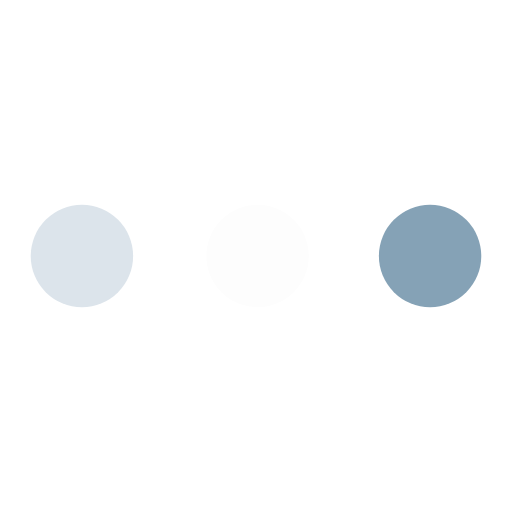
t = 0.00 s
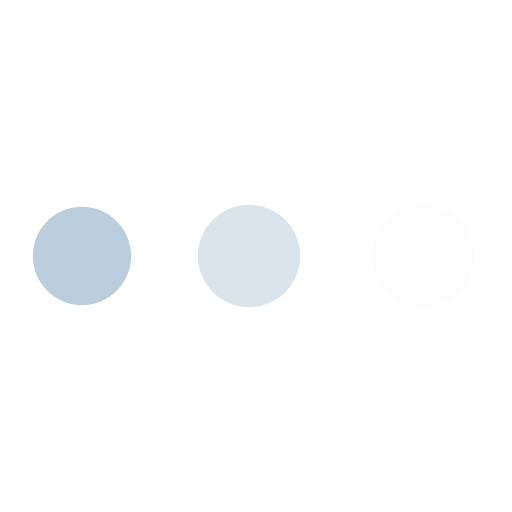
t = 0.54 s
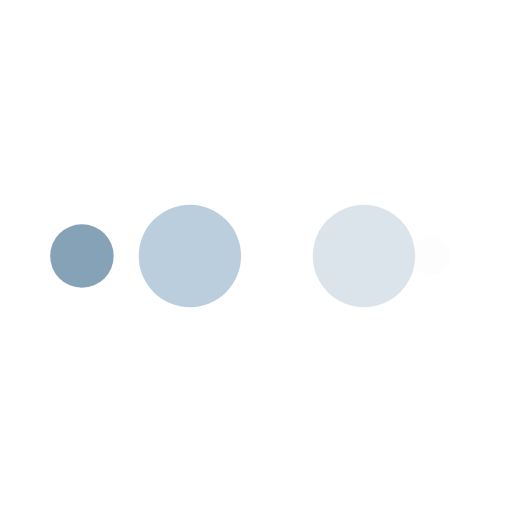
t = 0.89 s
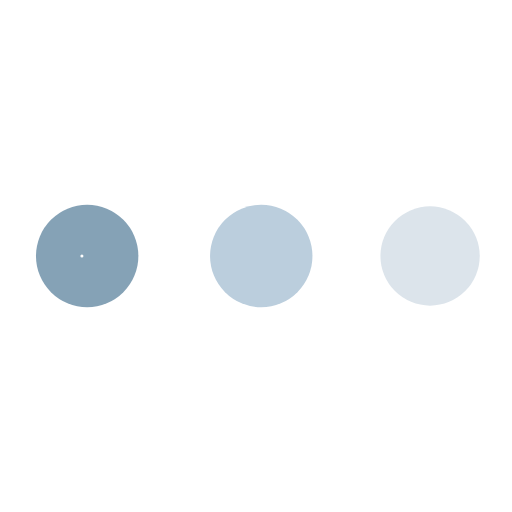
t = 1.43 s
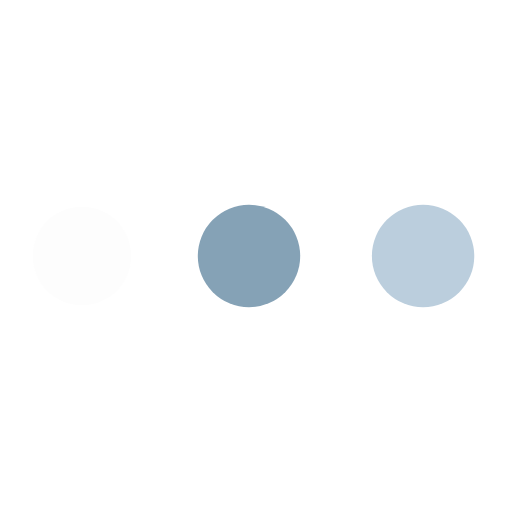
t = 1.96 s
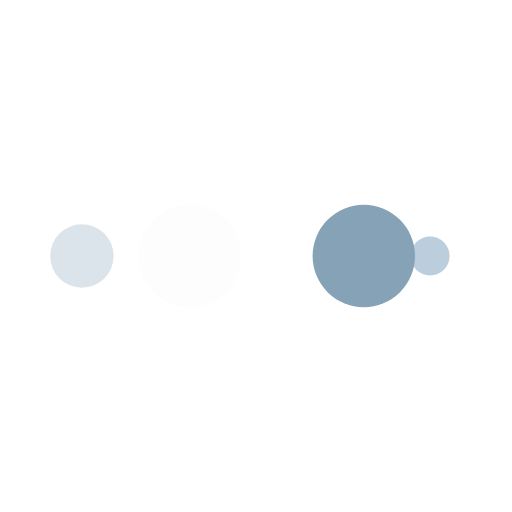
t = 2.32 s

The animated SVG that drew these frames (rendered in a browser with its animation timeline set to each time). Animation: 10 SMIL elements (animate=10); one cycle of 2.86 s, repeats indefinitely.

<?xml version="1.0" encoding="utf-8"?>
<svg xmlns="http://www.w3.org/2000/svg" xmlns:xlink="http://www.w3.org/1999/xlink" style="margin: auto; background: rgba(241, 242, 243, 0); display: block; shape-rendering: auto;" width="200px" height="200px" viewBox="0 0 100 100" preserveAspectRatio="xMidYMid">
<circle cx="84" cy="50" r="2.93336" fill="#85a2b6">
    <animate attributeName="r" repeatCount="indefinite" dur="0.7142857142857143s" calcMode="spline" keyTimes="0;1" values="10;0" keySplines="0 0.5 0.5 1" begin="0s"></animate>
    <animate attributeName="fill" repeatCount="indefinite" dur="2.857142857142857s" calcMode="discrete" keyTimes="0;0.25;0.5;0.75;1" values="#85a2b6;#fdfdfd;#dce4eb;#bbcedd;#85a2b6" begin="0s"></animate>
</circle><circle cx="16" cy="50" r="7.06631" fill="#85a2b6">
  <animate attributeName="r" repeatCount="indefinite" dur="2.857142857142857s" calcMode="spline" keyTimes="0;0.25;0.5;0.75;1" values="0;0;10;10;10" keySplines="0 0.5 0.5 1;0 0.5 0.5 1;0 0.5 0.5 1;0 0.5 0.5 1" begin="0s"></animate>
  <animate attributeName="cx" repeatCount="indefinite" dur="2.857142857142857s" calcMode="spline" keyTimes="0;0.25;0.5;0.75;1" values="16;16;16;50;84" keySplines="0 0.5 0.5 1;0 0.5 0.5 1;0 0.5 0.5 1;0 0.5 0.5 1" begin="0s"></animate>
</circle><circle cx="40.0254" cy="50" r="10" fill="#bbcedd">
  <animate attributeName="r" repeatCount="indefinite" dur="2.857142857142857s" calcMode="spline" keyTimes="0;0.25;0.5;0.75;1" values="0;0;10;10;10" keySplines="0 0.5 0.5 1;0 0.5 0.5 1;0 0.5 0.5 1;0 0.5 0.5 1" begin="-0.7142857142857143s"></animate>
  <animate attributeName="cx" repeatCount="indefinite" dur="2.857142857142857s" calcMode="spline" keyTimes="0;0.25;0.5;0.75;1" values="16;16;16;50;84" keySplines="0 0.5 0.5 1;0 0.5 0.5 1;0 0.5 0.5 1;0 0.5 0.5 1" begin="-0.7142857142857143s"></animate>
</circle><circle cx="74.0255" cy="50" r="10" fill="#dce4eb">
  <animate attributeName="r" repeatCount="indefinite" dur="2.857142857142857s" calcMode="spline" keyTimes="0;0.25;0.5;0.75;1" values="0;0;10;10;10" keySplines="0 0.5 0.5 1;0 0.5 0.5 1;0 0.5 0.5 1;0 0.5 0.5 1" begin="-1.4285714285714286s"></animate>
  <animate attributeName="cx" repeatCount="indefinite" dur="2.857142857142857s" calcMode="spline" keyTimes="0;0.25;0.5;0.75;1" values="16;16;16;50;84" keySplines="0 0.5 0.5 1;0 0.5 0.5 1;0 0.5 0.5 1;0 0.5 0.5 1" begin="-1.4285714285714286s"></animate>
</circle><circle cx="16" cy="50" r="0" fill="#fdfdfd">
  <animate attributeName="r" repeatCount="indefinite" dur="2.857142857142857s" calcMode="spline" keyTimes="0;0.25;0.5;0.75;1" values="0;0;10;10;10" keySplines="0 0.5 0.5 1;0 0.5 0.5 1;0 0.5 0.5 1;0 0.5 0.5 1" begin="-2.142857142857143s"></animate>
  <animate attributeName="cx" repeatCount="indefinite" dur="2.857142857142857s" calcMode="spline" keyTimes="0;0.25;0.5;0.75;1" values="16;16;16;50;84" keySplines="0 0.5 0.5 1;0 0.5 0.5 1;0 0.5 0.5 1;0 0.5 0.5 1" begin="-2.142857142857143s"></animate>
</circle>
<!-- [ldio] generated by https://loading.io/ --></svg>
